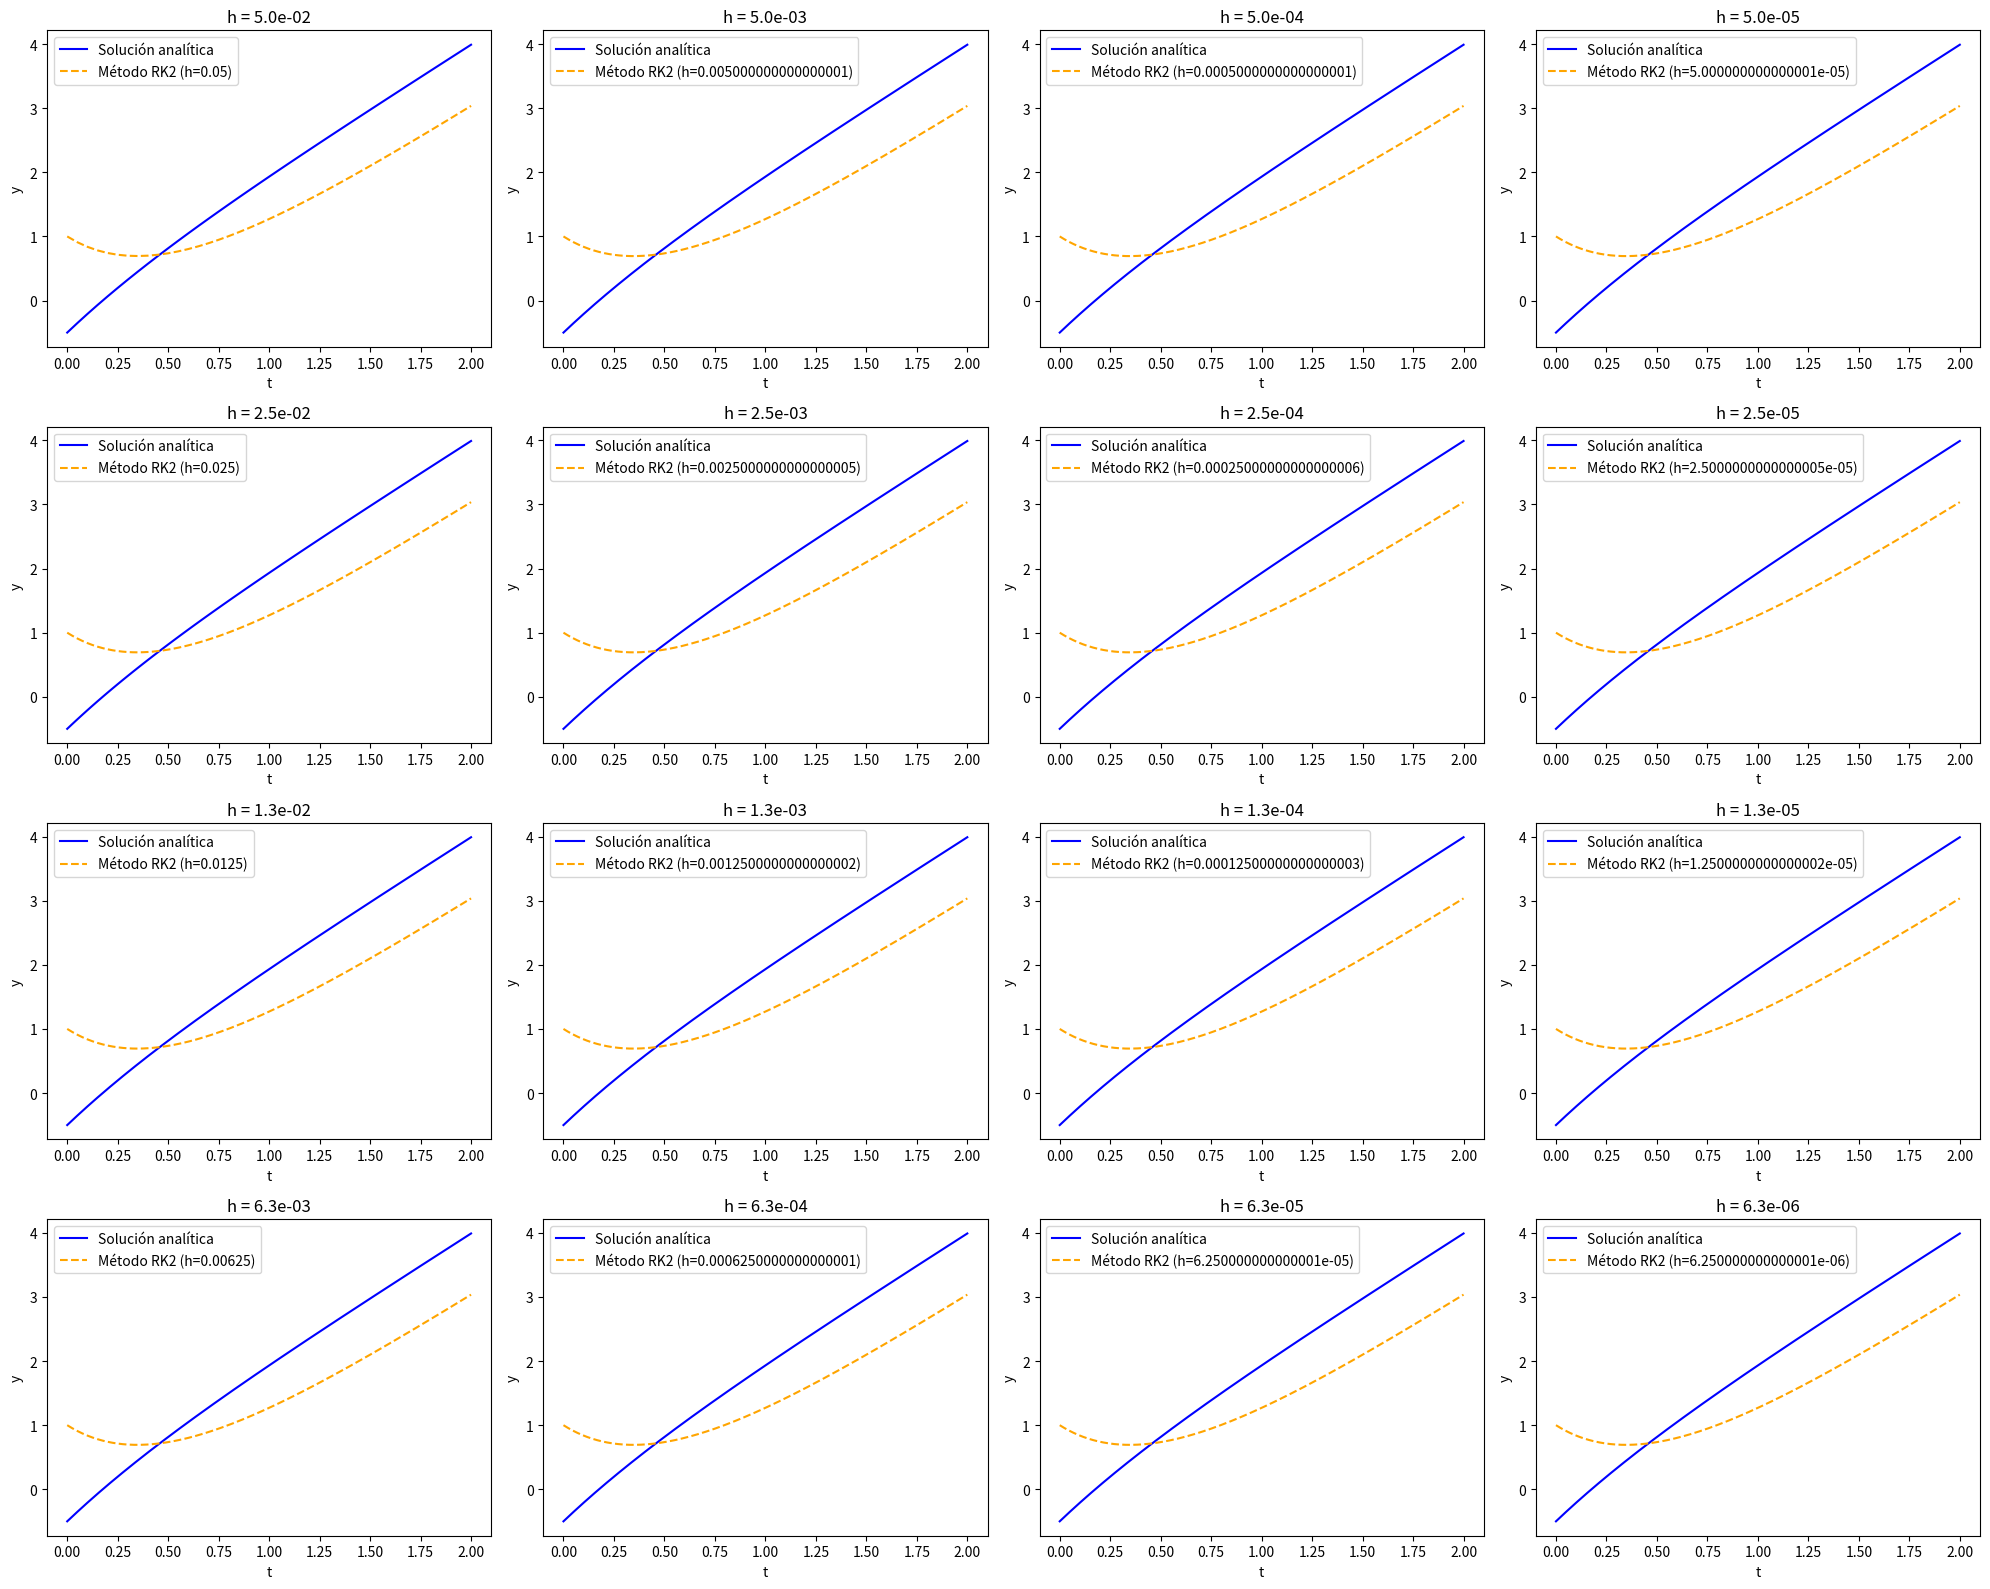

Source code (Python):
import numpy as np
import matplotlib.pyplot as plt

# Definición del método Runge-Kutta de segundo orden (RK2)
def rk2_method(f, y0, t0, tn, n):
    h = (tn - t0) / n
    t_values = np.arange(t0, tn + h, h)
    y_values = np.zeros(len(t_values))
    y_values[0] = y0

    for i in range(1, len(t_values)):
        k1 = f(t_values[i-1], y_values[i-1])
        k2 = f(t_values[i-1] + h, y_values[i-1] + k1 * h)
        y_values[i] = y_values[i-1] + (k1 + k2) / 2 * h

    return t_values, y_values

# Función para graficar los métodos
def plot_methods(t_values, y_approx, y_exact, h, ax):
    ax.plot(t_values, y_exact, label='Solución analítica', color='blue')
    ax.plot(t_values, y_approx, label=f'Método RK2 (h={h})', linestyle='--', color='orange')
    ax.set_xlabel('t')
    ax.set_ylabel('y')
    ax.legend()

# Funciones para la EDO y la solución analítica
def f(t, y):
    return -2 * y + 4 * t

def solucion_analitica(t):
    return 2 * t - 0.5 * np.exp(-2 * t)

# Crear una figura con subplots para diferentes valores de h
fig, axs = plt.subplots(4, 4, figsize=(20, 16))  # Ajusta el tamaño de la figura si es necesario
h_values = [0.5**(i+1) for i in range(4)]  # Diferentes valores para el tamaño del paso

for i in range(4):
    for j in range(4):
        h = h_values[i] * 0.1**(j+1)
        t_values, y_values = rk2_method(f, 1, 0, 2, int(2/h))
        y_exact = solucion_analitica(t_values)
        ax = axs[i, j]
        plot_methods(t_values, y_values, y_exact, h, ax)
        ax.title.set_text(f'h = {h:.1e}')  # Formato científico para el título

plt.tight_layout()
plt.show()
